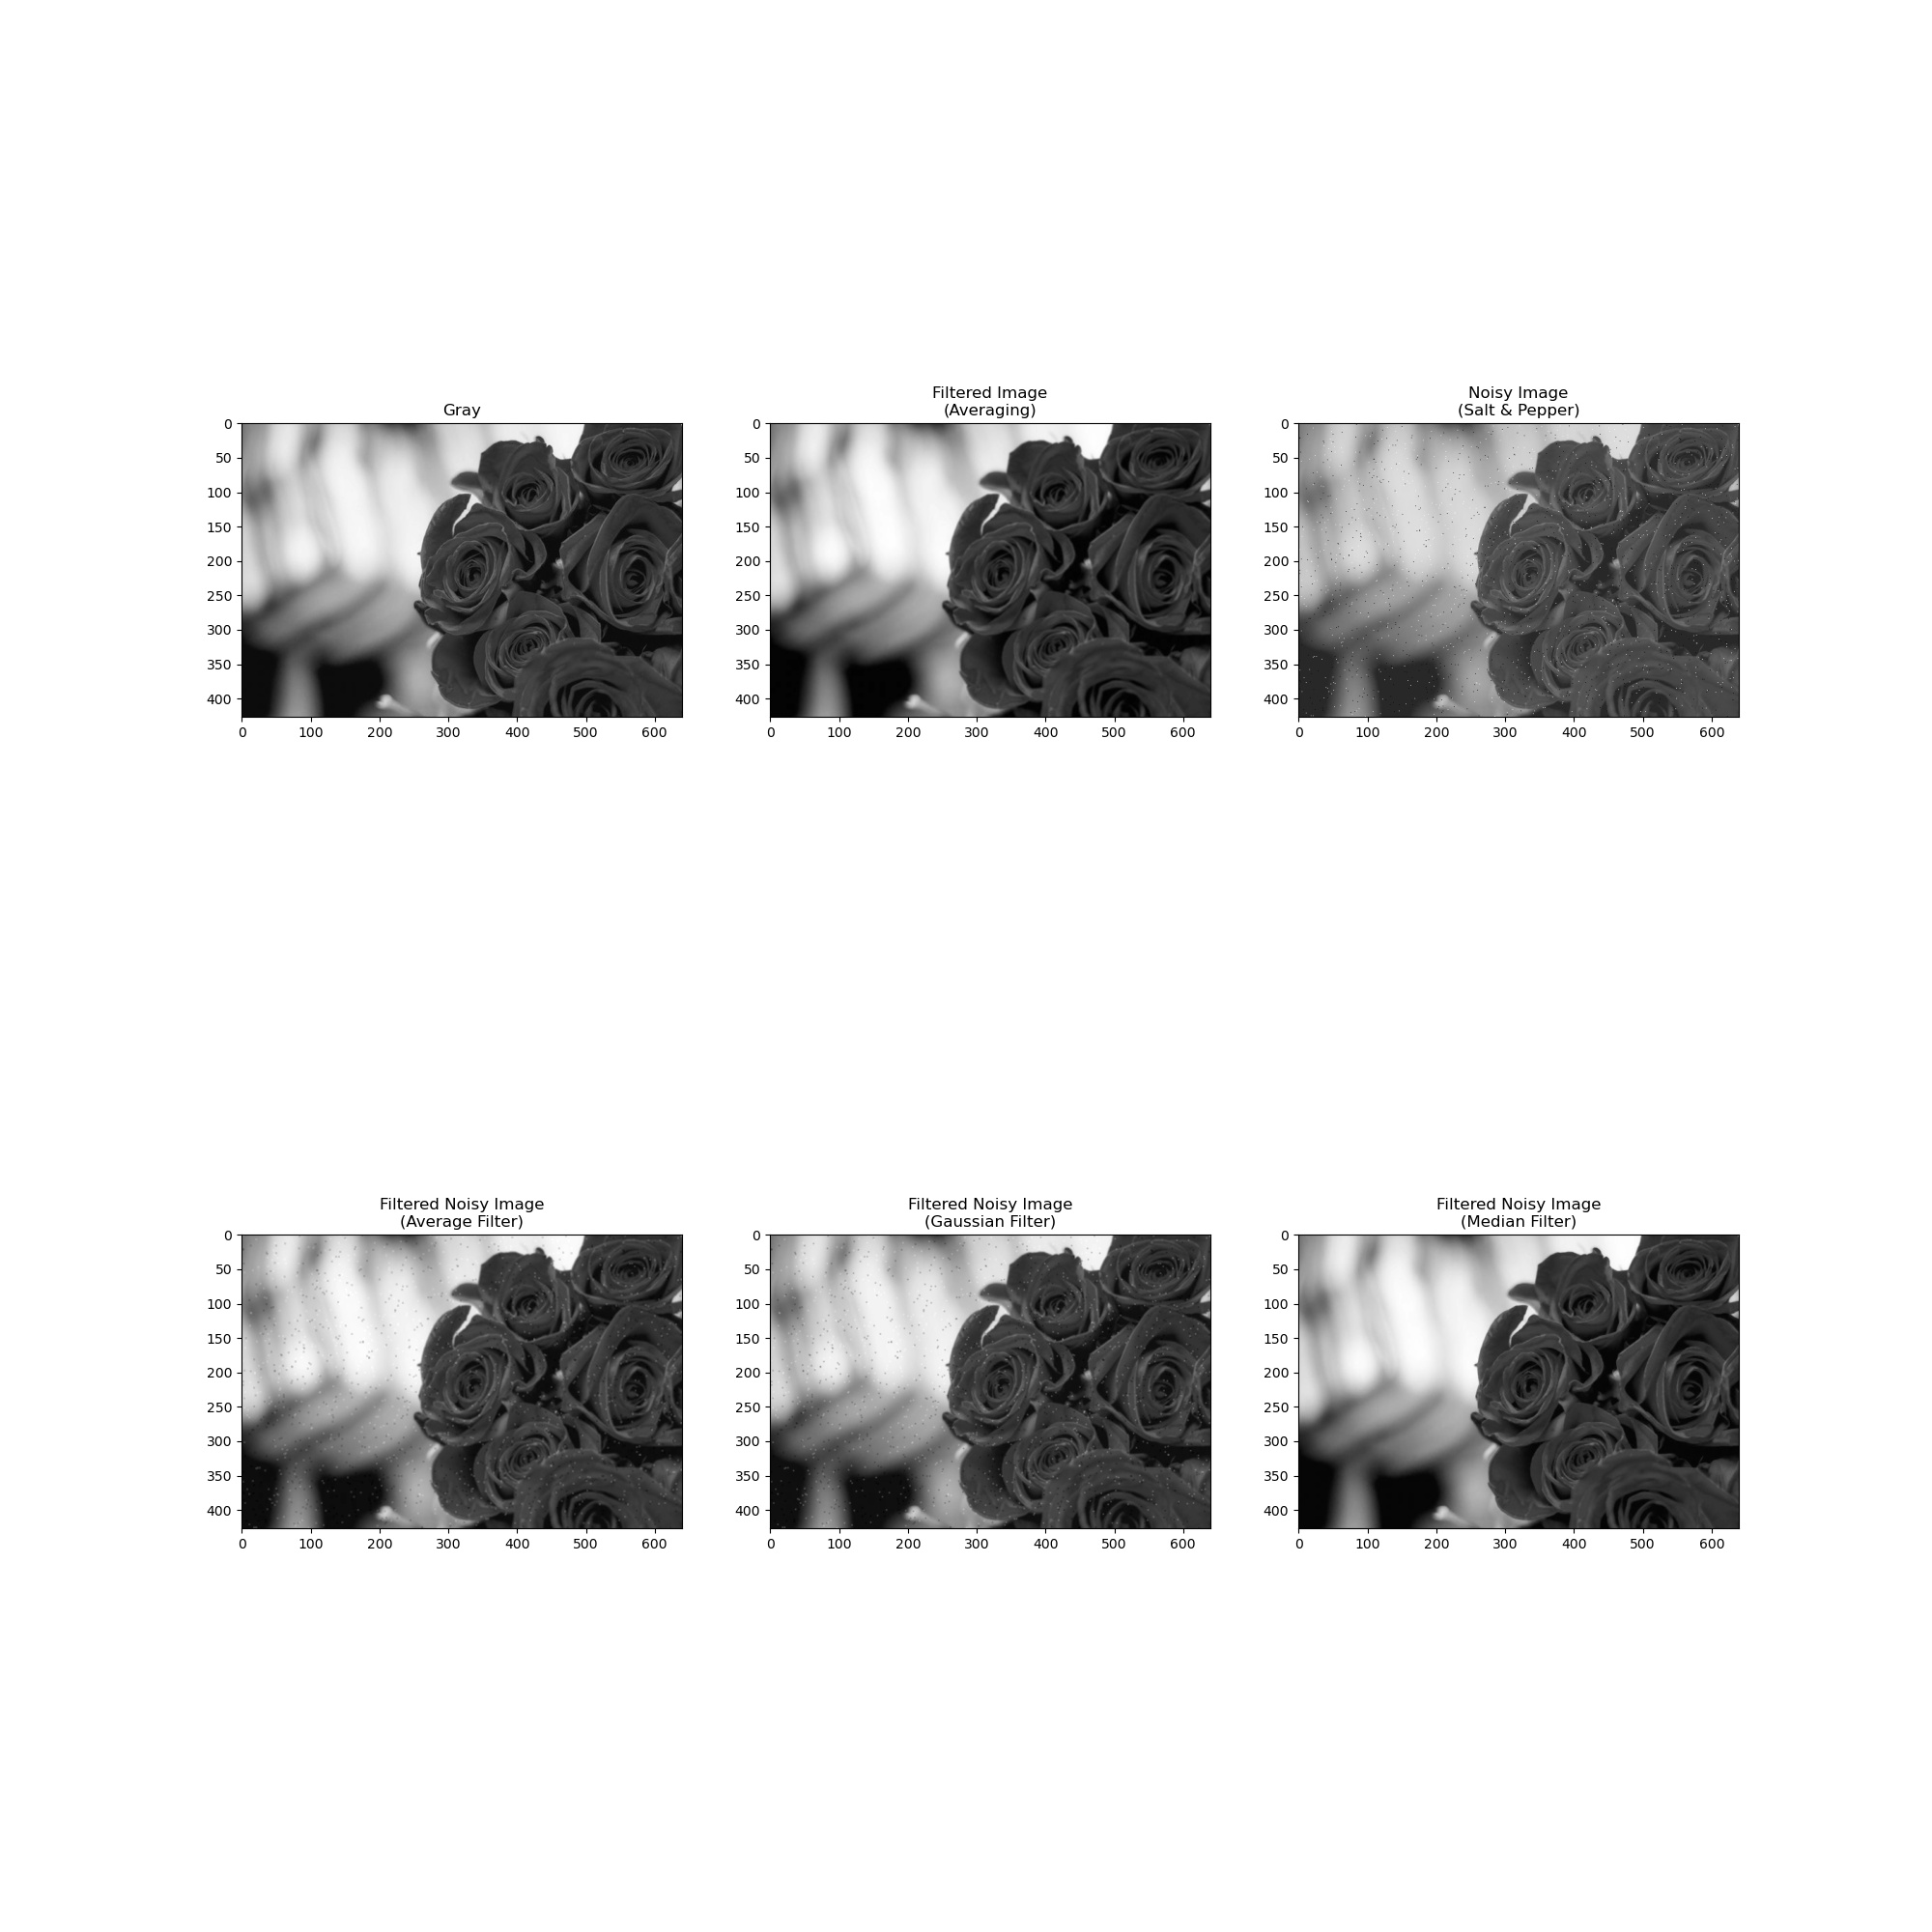

Recreate this plot in Python.
import matplotlib.pyplot as plt
import numpy as np
import cv2 as cv

def main():
    img_path = 'rose_2.jpg'
    print(img_path)
    rgb = plt.imread(img_path)
    print(rgb.shape)

    grayscale = cv.cvtColor(rgb, cv.COLOR_RGB2GRAY)
    print(grayscale.shape)
    
    avg_kernel = 1/9 * np.ones((3, 3))
    gaussian_kernel = 1/16 * np.array([[1, 2, 1], [2, 4, 2], [1, 2, 1]])

    processed_img = cv.filter2D(grayscale, -1, avg_kernel)

    noisy_img = np.copy(grayscale)
    for i in range(2000):
        x = np.random.randint(0, noisy_img.shape[0])
        y = np.random.randint(0, noisy_img.shape[1])
        noisy_img[x][y] = np.random.randint(0, 2) * 255
    
    processed_noisy_img1 = cv.filter2D(noisy_img, -1, avg_kernel)
    processed_noisy_img2 = cv.filter2D(noisy_img, -1, gaussian_kernel)

    # processed_noisy_img3 = np.zeros((noisy_img.shape[0], noisy_img.shape[1]))
    # for i in range(processed_noisy_img3.shape[0]-2):
    #     for j in range(processed_noisy_img3.shape[1]-2):
    #         processed_noisy_img3[i][j] = np.median(noisy_img[i:3+i, j:3+j])

    processed_noisy_img3 = cv.medianBlur(noisy_img, 3)

    img_set = [grayscale, processed_img, noisy_img, processed_noisy_img1, processed_noisy_img2, processed_noisy_img3]
    title_set = ['Gray', 'Filtered Image\n(Averaging)', 'Noisy Image\n(Salt & Pepper)', 'Filtered Noisy Image\n(Average Filter)', 'Filtered Noisy Image\n(Gaussian Filter)', 'Filtered Noisy Image\n(Median Filter)']
    
    plt.figure(figsize = (20, 20))
    for i in range(len(img_set)):
        plt.subplot(2, 3, i+1)
        plt.title(title_set[i])
        plt.imshow(img_set[i], cmap = 'gray')

    plt.savefig('noise.jpg')
    plt.show()

if __name__ == "__main__":
    main()